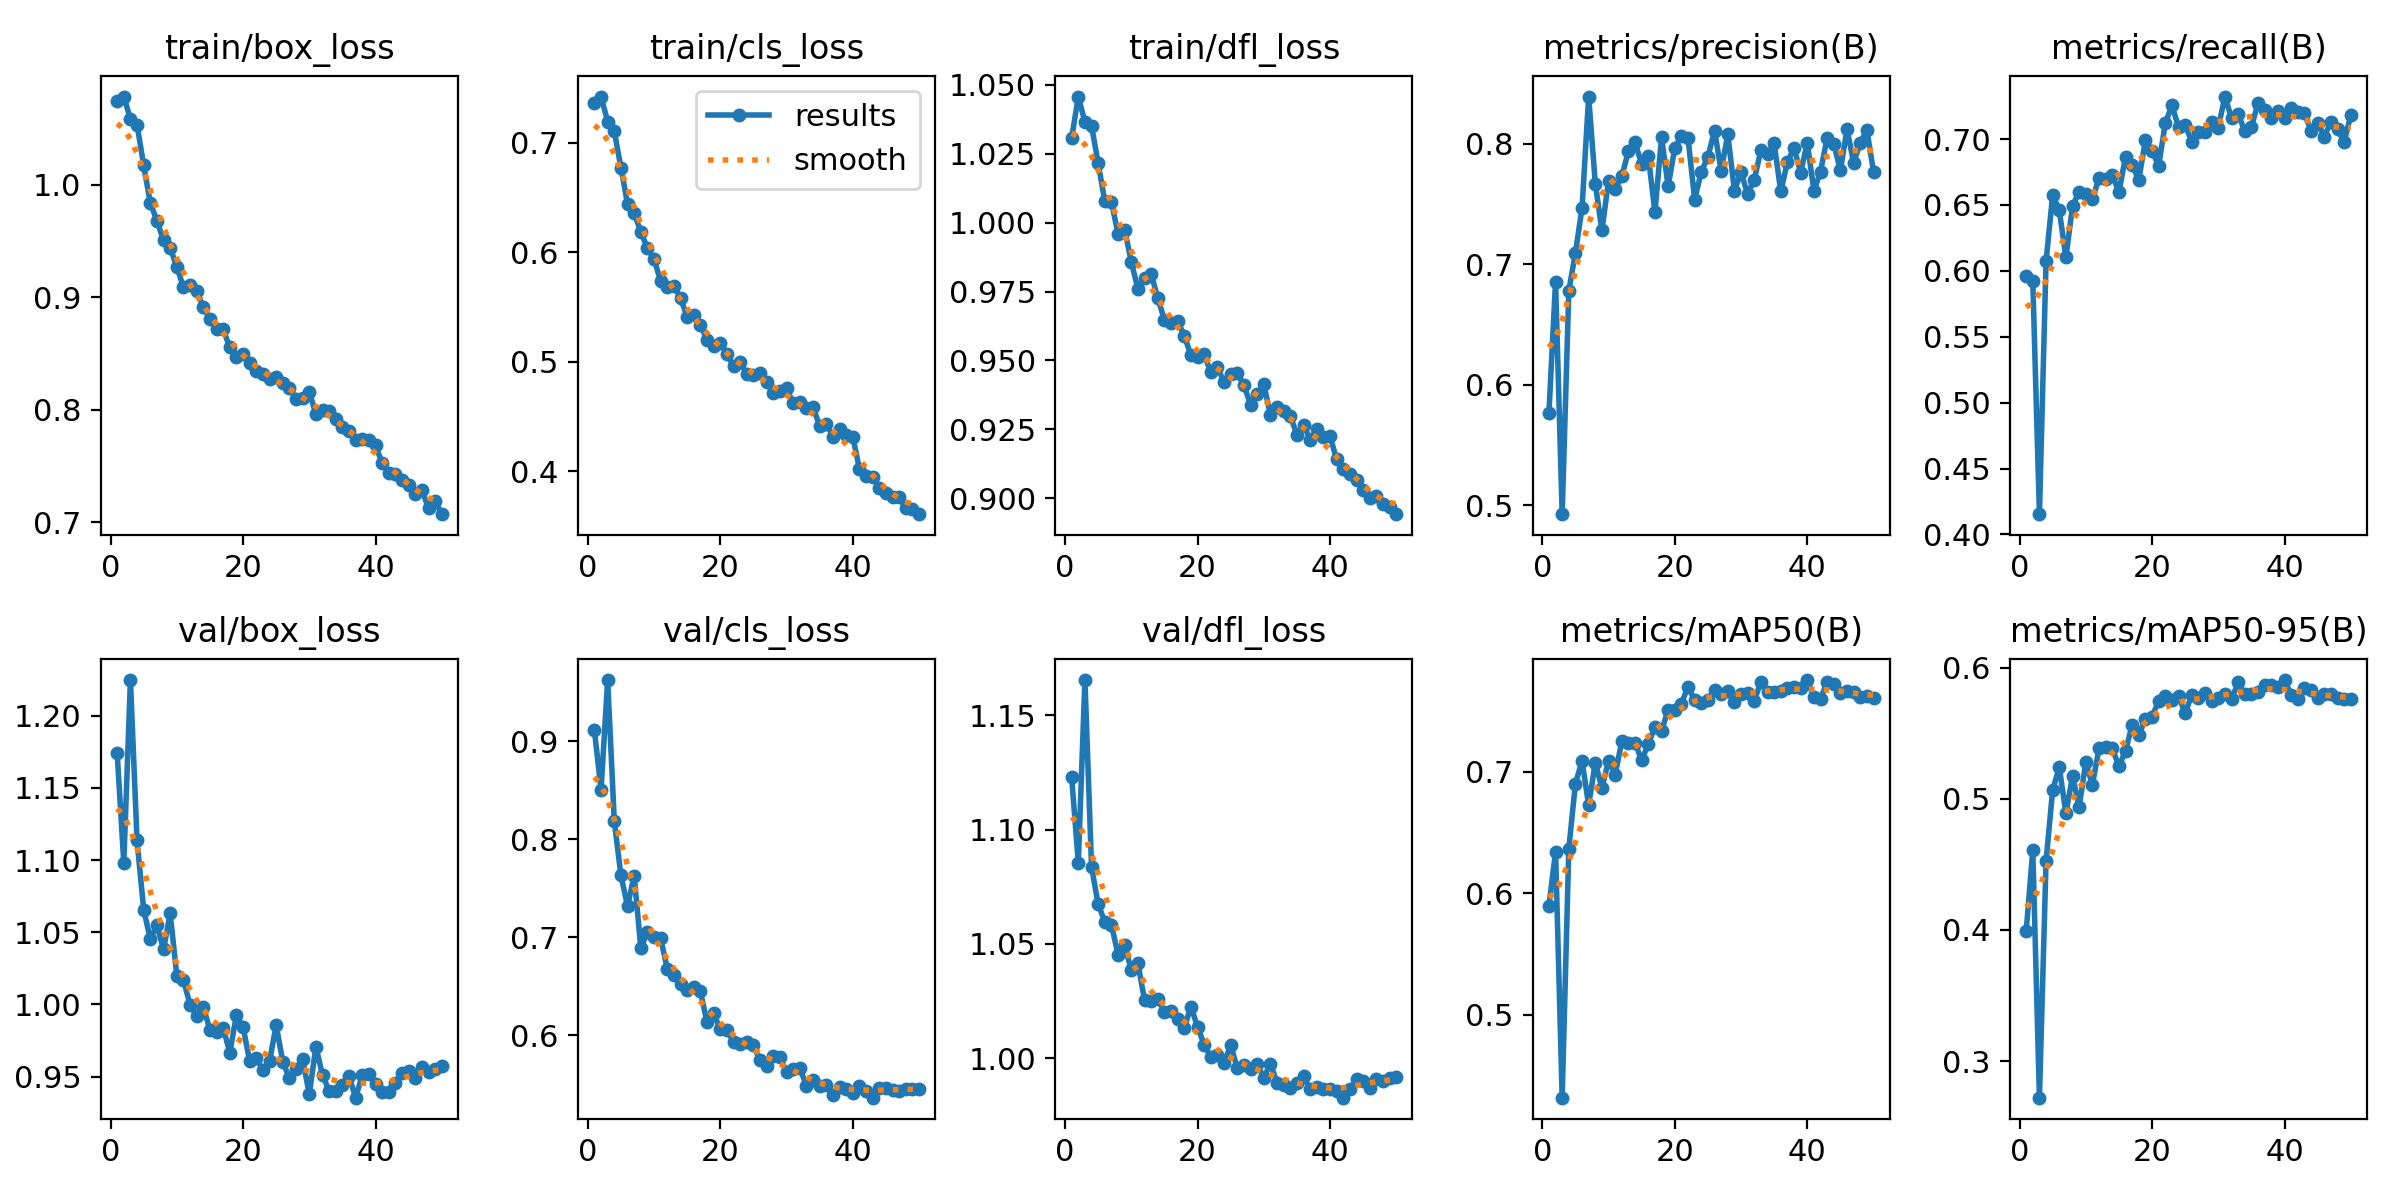

The table this chart was drawn from, first rows:
epoch, time, train/box_loss, train/cls_loss, train/dfl_loss, metrics/precision(B), metrics/recall(B), metrics/mAP50(B), metrics/mAP50-95(B), val/box_loss, val/cls_loss, val/dfl_loss, lr/pg0, lr/pg1, lr/pg2
1, 559.9, 1.075, 0.7366, 1.031, 0.5766, 0.5957, 0.5896, 0.3989, 1.174, 0.911, 1.123, 0.0004154, 0.0004154, 0.0004154
2, 657.6, 1.078, 0.7421, 1.046, 0.6857, 0.5924, 0.6341, 0.4611, 1.098, 0.8502, 1.086, 0.0008156, 0.0008156, 0.0008156
3, 752.3, 1.059, 0.7192, 1.036, 0.4927, 0.4154, 0.4317, 0.2722, 1.225, 0.9622, 1.165, 0.001199, 0.001199, 0.001199
4, 844.6, 1.054, 0.7103, 1.035, 0.6778, 0.6073, 0.6366, 0.4525, 1.114, 0.8182, 1.084, 0.001176, 0.001176, 0.001176
5, 937.8, 1.017, 0.6773, 1.022, 0.7096, 0.6577, 0.6901, 0.5069, 1.066, 0.7628, 1.067, 0.001151, 0.001151, 0.001151
6, 1030, 0.9839, 0.6441, 1.008, 0.7468, 0.6458, 0.7087, 0.524, 1.045, 0.7316, 1.06, 0.001126, 0.001126, 0.001126
7, 1124, 0.9681, 0.6357, 1.008, 0.8392, 0.6102, 0.6723, 0.4888, 1.055, 0.7628, 1.058, 0.001102, 0.001102, 0.001102
8, 1217, 0.9506, 0.6185, 0.9959, 0.7668, 0.6491, 0.7074, 0.5174, 1.038, 0.6889, 1.045, 0.001077, 0.001077, 0.001077
9, 1311, 0.9441, 0.6037, 0.9974, 0.7281, 0.6602, 0.6864, 0.4939, 1.063, 0.7047, 1.049, 0.001052, 0.001052, 0.001052
10, 1404, 0.927, 0.5937, 0.9858, 0.7693, 0.6579, 0.709, 0.5279, 1.02, 0.6997, 1.038, 0.001027, 0.001027, 0.001027
11, 1497, 0.9091, 0.5734, 0.9759, 0.7627, 0.6543, 0.6974, 0.5107, 1.017, 0.6985, 1.042, 0.001002, 0.001002, 0.001002
12, 1590, 0.9107, 0.5679, 0.98, 0.7732, 0.6704, 0.7249, 0.5387, 0.9999, 0.6677, 1.025, 0.0009778, 0.0009778, 0.0009778
13, 1683, 0.9058, 0.5694, 0.9813, 0.7938, 0.6696, 0.7238, 0.5393, 0.9922, 0.6618, 1.025, 0.000953, 0.000953, 0.000953
14, 1776, 0.8914, 0.5578, 0.9727, 0.8011, 0.6724, 0.7237, 0.5386, 0.9981, 0.6517, 1.026, 0.0009283, 0.0009283, 0.0009283
15, 1868, 0.8804, 0.5411, 0.9646, 0.7834, 0.6598, 0.7091, 0.5247, 0.9826, 0.6462, 1.02, 0.0009035, 0.0009035, 0.0009035
16, 1961, 0.8717, 0.5424, 0.9637, 0.79, 0.6865, 0.7229, 0.5364, 0.9808, 0.6488, 1.021, 0.0008787, 0.0008787, 0.0008787
17, 2054, 0.8714, 0.5333, 0.9643, 0.7431, 0.6802, 0.7363, 0.5564, 0.9838, 0.6446, 1.017, 0.000854, 0.000854, 0.000854
18, 2148, 0.8555, 0.52, 0.9589, 0.8053, 0.669, 0.7333, 0.5485, 0.9666, 0.613, 1.013, 0.0008293, 0.0008293, 0.0008293
19, 2241, 0.8469, 0.5139, 0.9519, 0.7647, 0.6991, 0.7509, 0.5609, 0.9926, 0.6221, 1.023, 0.0008045, 0.0008045, 0.0008045
20, 2333, 0.8497, 0.5169, 0.9513, 0.7966, 0.691, 0.7502, 0.5625, 0.9846, 0.6057, 1.014, 0.0007797, 0.0007797, 0.0007797
21, 2425, 0.8418, 0.5067, 0.9523, 0.8063, 0.6797, 0.7558, 0.5746, 0.9605, 0.6053, 1.006, 0.000755, 0.000755, 0.000755
22, 2518, 0.8345, 0.4961, 0.9457, 0.8047, 0.7119, 0.7698, 0.5782, 0.963, 0.5928, 1, 0.0007302, 0.0007302, 0.0007302
23, 2610, 0.8319, 0.4997, 0.9475, 0.7537, 0.7254, 0.7589, 0.5755, 0.9544, 0.5914, 1.001, 0.0007055, 0.0007055, 0.0007055
24, 2702, 0.8276, 0.4889, 0.9421, 0.7768, 0.7092, 0.756, 0.5782, 0.9606, 0.5933, 0.9978, 0.0006808, 0.0006808, 0.0006808
25, 2794, 0.8296, 0.4881, 0.9452, 0.7892, 0.7108, 0.7592, 0.5651, 0.9856, 0.5896, 1.006, 0.000656, 0.000656, 0.000656
26, 2887, 0.8236, 0.4899, 0.9454, 0.811, 0.6977, 0.767, 0.5793, 0.9602, 0.5741, 0.9955, 0.0006312, 0.0006312, 0.0006312
27, 2980, 0.8192, 0.4817, 0.941, 0.7775, 0.7051, 0.7635, 0.5766, 0.9488, 0.5681, 0.9967, 0.0006065, 0.0006065, 0.0006065
28, 3072, 0.8098, 0.4715, 0.934, 0.8081, 0.7056, 0.7662, 0.5805, 0.9555, 0.5784, 0.9952, 0.0005818, 0.0005818, 0.0005818
29, 3164, 0.8103, 0.4729, 0.9378, 0.7612, 0.7126, 0.7571, 0.5748, 0.962, 0.5774, 0.9972, 0.000557, 0.000557, 0.000557
30, 3255, 0.8162, 0.4758, 0.9415, 0.7764, 0.7087, 0.7635, 0.5771, 0.9378, 0.5626, 0.9914, 0.0005322, 0.0005322, 0.0005322
31, 3347, 0.796, 0.4622, 0.9301, 0.7581, 0.7322, 0.7649, 0.5797, 0.9707, 0.5655, 0.9975, 0.0005075, 0.0005075, 0.0005075
32, 3438, 0.8, 0.4631, 0.933, 0.7704, 0.7158, 0.758, 0.5757, 0.951, 0.5665, 0.9893, 0.0004827, 0.0004827, 0.0004827
33, 3531, 0.7985, 0.4576, 0.9318, 0.7947, 0.7189, 0.7739, 0.5887, 0.94, 0.5483, 0.9884, 0.000458, 0.000458, 0.000458
34, 3625, 0.792, 0.4584, 0.9299, 0.7918, 0.7061, 0.7657, 0.5797, 0.9403, 0.5541, 0.9871, 0.0004332, 0.0004332, 0.0004332
35, 3722, 0.7847, 0.4413, 0.923, 0.8003, 0.7091, 0.7658, 0.5802, 0.9441, 0.5481, 0.9889, 0.0004085, 0.0004085, 0.0004085
36, 3821, 0.781, 0.4434, 0.9267, 0.7605, 0.7273, 0.7663, 0.5813, 0.9503, 0.5488, 0.992, 0.0003837, 0.0003837, 0.0003837
37, 3919, 0.773, 0.4316, 0.9213, 0.7848, 0.7217, 0.7689, 0.5867, 0.9354, 0.5393, 0.9862, 0.000359, 0.000359, 0.000359
38, 4016, 0.7742, 0.4384, 0.9253, 0.7964, 0.716, 0.7697, 0.5871, 0.9511, 0.5471, 0.9874, 0.0003343, 0.0003343, 0.0003343
39, 4113, 0.7731, 0.4326, 0.9224, 0.7762, 0.7212, 0.7685, 0.5851, 0.9521, 0.5448, 0.9863, 0.0003095, 0.0003095, 0.0003095
40, 4209, 0.7687, 0.4317, 0.9224, 0.8008, 0.7158, 0.7752, 0.5905, 0.9451, 0.5413, 0.9863, 0.0002848, 0.0002848, 0.0002848
41, 4304, 0.7524, 0.4022, 0.9141, 0.7609, 0.7237, 0.7609, 0.5793, 0.9392, 0.5484, 0.9857, 0.00026, 0.00026, 0.00026
42, 4396, 0.7442, 0.3957, 0.9108, 0.777, 0.7202, 0.7598, 0.5757, 0.9391, 0.5434, 0.9826, 0.0002352, 0.0002352, 0.0002352
43, 4488, 0.7432, 0.3948, 0.9086, 0.805, 0.7198, 0.7737, 0.5843, 0.9457, 0.5361, 0.9862, 0.0002105, 0.0002105, 0.0002105
44, 4580, 0.7379, 0.3851, 0.9066, 0.7999, 0.7062, 0.7723, 0.5827, 0.9527, 0.5461, 0.9907, 0.0001857, 0.0001857, 0.0001857
45, 4673, 0.733, 0.3798, 0.9031, 0.7781, 0.7124, 0.7646, 0.5768, 0.954, 0.546, 0.9901, 0.000161, 0.000161, 0.000161
46, 4764, 0.7249, 0.3762, 0.9, 0.8122, 0.7019, 0.7665, 0.5799, 0.9491, 0.5441, 0.9869, 0.0001363, 0.0001363, 0.0001363
47, 4856, 0.7285, 0.3764, 0.9007, 0.7842, 0.7129, 0.7655, 0.5797, 0.9569, 0.5431, 0.9909, 0.0001115, 0.0001115, 0.0001115
48, 4948, 0.7127, 0.3662, 0.8978, 0.801, 0.7073, 0.7611, 0.577, 0.9531, 0.5453, 0.9898, 8.675e-05, 8.675e-05, 8.675e-05
49, 5040, 0.7191, 0.3652, 0.8967, 0.8114, 0.6976, 0.762, 0.5762, 0.9549, 0.5449, 0.9914, 6.2e-05, 6.2e-05, 6.2e-05
50, 5132, 0.7073, 0.3608, 0.8942, 0.7769, 0.7181, 0.7601, 0.5757, 0.9574, 0.5455, 0.9917, 3.725e-05, 3.725e-05, 3.725e-05
